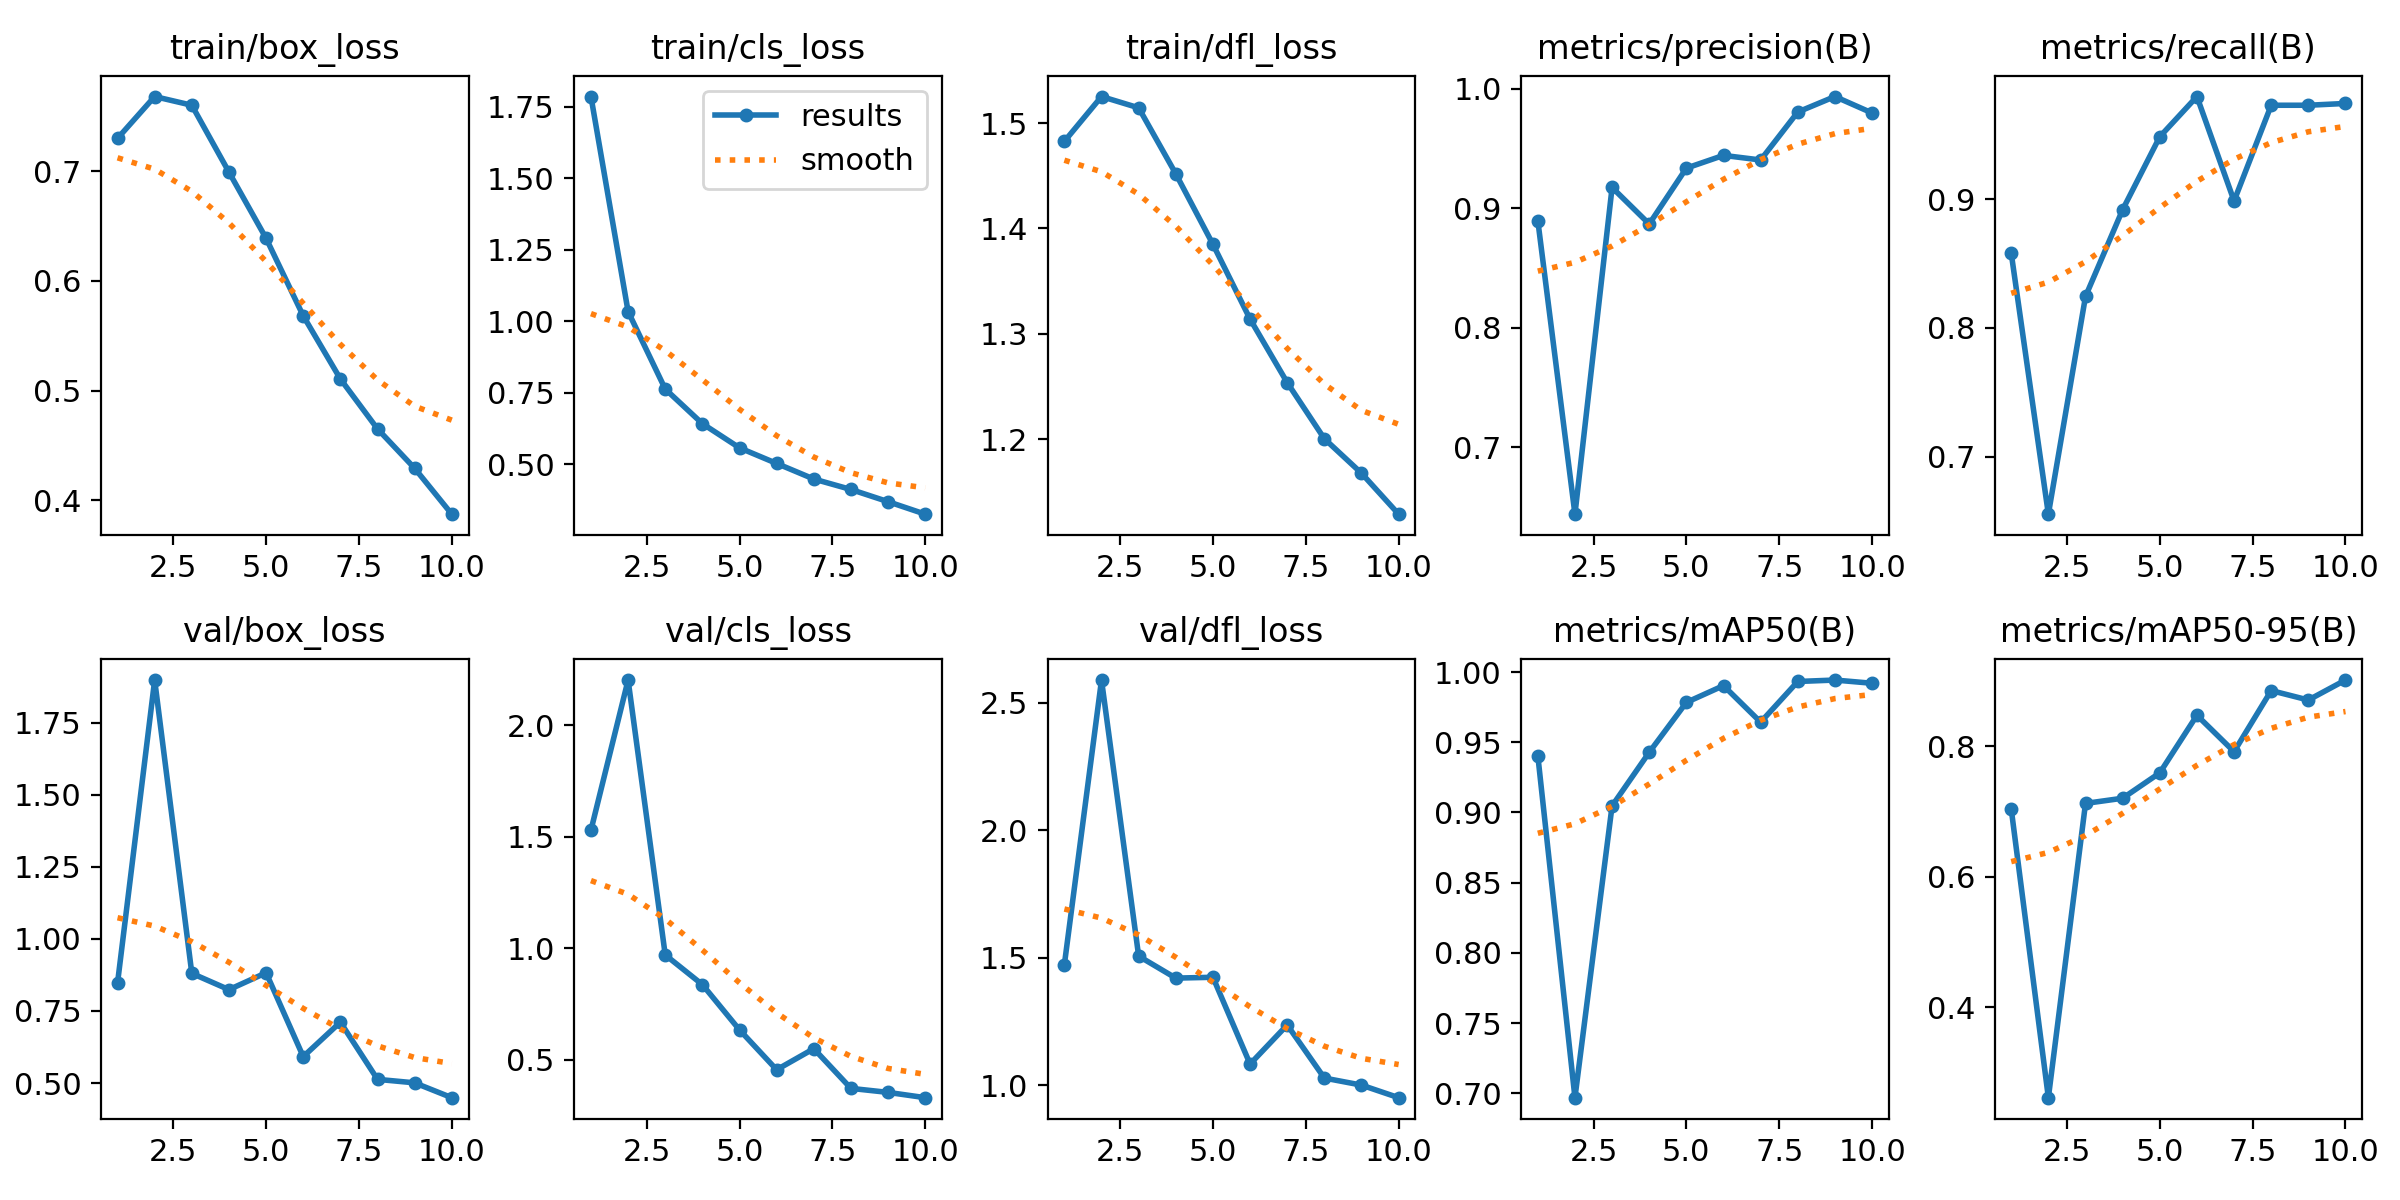

Data behind this chart, as committed beside it:
epoch, time, train/box_loss, train/cls_loss, train/dfl_loss, metrics/precision(B), metrics/recall(B), metrics/mAP50(B), metrics/mAP50-95(B), val/box_loss, val/cls_loss, val/dfl_loss, lr/pg0, lr/pg1, lr/pg2
1, 1158, 0.7298, 1.786, 1.483, 0.8897, 0.8581, 0.9406, 0.7037, 0.8469, 1.53, 1.474, 0.0006628, 0.0006628, 0.0006628
2, 2346, 0.7679, 1.035, 1.525, 0.6442, 0.6554, 0.6968, 0.262, 1.898, 2.203, 2.59, 0.001198, 0.001198, 0.001198
3, 3532, 0.7599, 0.7636, 1.514, 0.9173, 0.8245, 0.9047, 0.7122, 0.8805, 0.9702, 1.507, 0.001601, 0.001601, 0.001601
4, 4704, 0.699, 0.6427, 1.452, 0.8868, 0.8919, 0.9428, 0.7201, 0.824, 0.837, 1.42, 0.001406, 0.001406, 0.001406
5, 5887, 0.6387, 0.5581, 1.385, 0.9335, 0.9485, 0.9784, 0.7589, 0.8825, 0.634, 1.424, 0.001208, 0.001208, 0.001208
6, 7190, 0.5681, 0.5036, 1.314, 0.9442, 0.9797, 0.9904, 0.847, 0.5916, 0.4552, 1.083, 0.00101, 0.00101, 0.00101
7, 8513, 0.5106, 0.4491, 1.254, 0.9403, 0.8986, 0.9643, 0.7914, 0.7112, 0.5497, 1.236, 0.000812, 0.000812, 0.000812
8, 9788, 0.4651, 0.4126, 1.2, 0.9804, 0.973, 0.9933, 0.8849, 0.5127, 0.3716, 1.028, 0.000614, 0.000614, 0.000614
9, 11099, 0.4292, 0.37, 1.168, 0.9933, 0.973, 0.9943, 0.8704, 0.5007, 0.3536, 1, 0.000416, 0.000416, 0.000416
10, 12411, 0.3874, 0.3263, 1.129, 0.9796, 0.9744, 0.992, 0.901, 0.4492, 0.33, 0.9511, 0.000218, 0.000218, 0.000218
